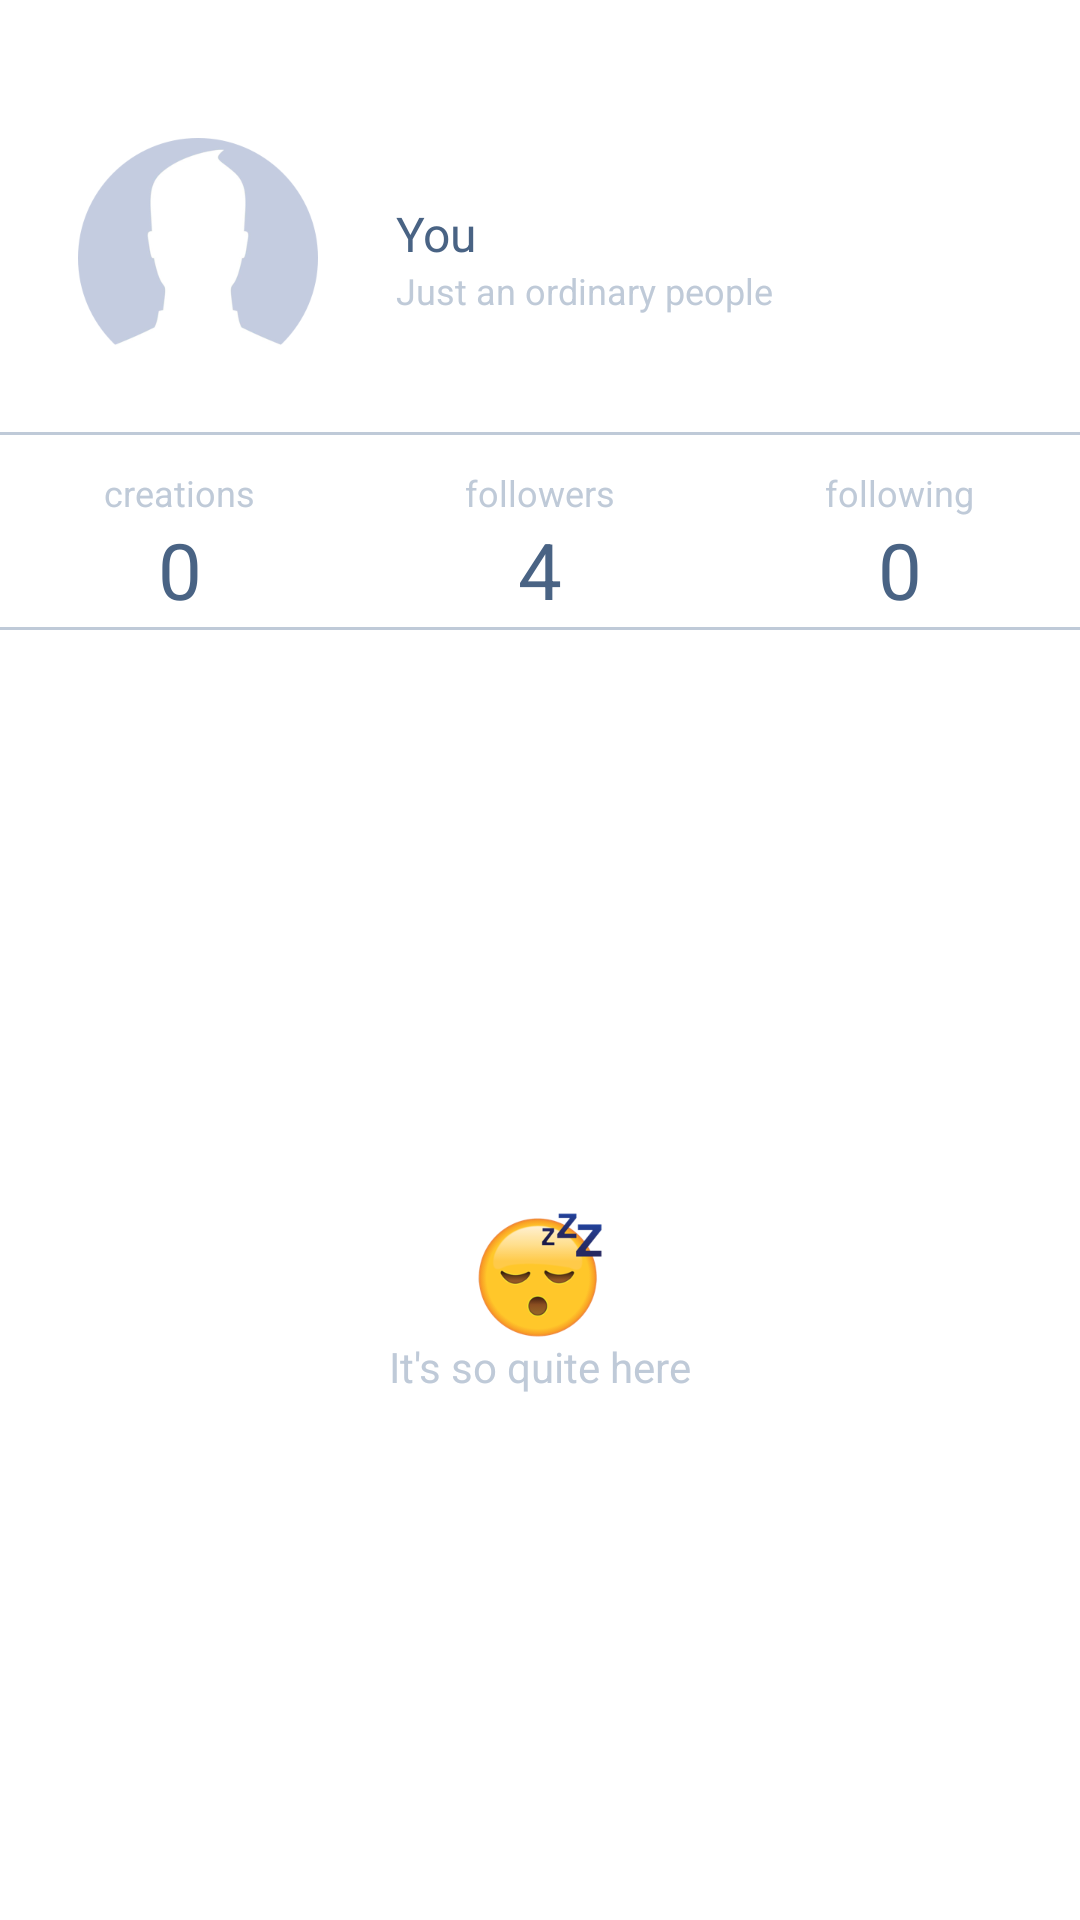

This screen was rendered from an Android layout file. Write that file and the resources it references.
<!-- AndroidManifest.xml: application theme AppTheme -->
<!-- res/layout/layout_fragment_profile.xml -->
<?xml version="1.0" encoding="utf-8"?>
<LinearLayout xmlns:android="http://schemas.android.com/apk/res/android"
    android:layout_width="match_parent"
    android:layout_height="match_parent"
    android:background="@color/white"
    android:orientation="vertical">

    <LinearLayout
        android:background="@color/white"
        android:layout_width="match_parent"
        android:layout_height="210dp"
        android:orientation="vertical">

        <LinearLayout
            android:layout_width="match_parent"
            android:layout_height="144dp"
            android:orientation="horizontal">

            <LinearLayout
                android:layout_width="wrap_content"
                android:layout_height="match_parent"
                >

                <ImageView
                    android:id="@+id/iv_avatar"
                    android:layout_width="80dp"
                    android:layout_height="80dp"
                    android:layout_marginStart="26dp"
                    android:layout_marginEnd="26dp"
                    android:layout_marginTop="46dp"
                    android:src="@drawable/oval" />
            </LinearLayout>

            <RelativeLayout
                android:layout_width="0dp"
                android:layout_weight="1"
                android:layout_height="match_parent">

                <TextView
                    android:id="@+id/tv_username"
                    android:layout_marginTop="67dp"
                    android:text="@string/you"
                    android:textColor="@color/darkGray"
                    android:textSize="16sp"
                    android:layout_width="wrap_content"
                    android:layout_height="wrap_content" />
                
                <TextView
                    android:id="@+id/tv_bio"
                    android:textSize="12sp"
                    android:layout_marginBottom="10dp"
                    android:textColor="@color/textGray"
                    android:text="Just an ordinary people"
                    android:layout_below="@+id/tv_username"
                    android:layout_width="wrap_content"
                    android:layout_height="wrap_content" />

            </RelativeLayout>

        </LinearLayout>

        <LinearLayout
            android:layout_width="match_parent"
            android:layout_height="1dp"
            android:background="@color/lightGray" />

        <LinearLayout
            android:layout_width="match_parent"
            android:layout_height="0dp"
            android:layout_weight="1">

            <RelativeLayout
                android:layout_marginTop="11dp"
                android:layout_width="0dp"
                android:layout_weight="1"
                android:layout_height="match_parent">

                <TextView
                    android:textSize="12sp"
                    android:id="@+id/tv_creations"
                    android:layout_centerHorizontal="true"
                    android:textColor="@color/textGray"
                    android:text="creations"
                    android:layout_width="wrap_content"
                    android:layout_height="wrap_content" />

                <TextView
                    android:id="@+id/tv_creations_count"
                    android:layout_centerHorizontal="true"
                    android:layout_below="@+id/tv_creations"
                    android:textSize="26sp"
                    android:text="0"
                    android:textColor="@color/darkGray"
                    android:layout_width="wrap_content"
                    android:layout_height="wrap_content" />

            </RelativeLayout>

            <RelativeLayout
                android:layout_marginTop="11dp"
                android:layout_width="0dp"
                android:layout_weight="1"
                android:layout_height="match_parent">

                <TextView
                    android:textSize="12sp"
                    android:id="@+id/tv_followers"
                    android:layout_centerHorizontal="true"
                    android:textColor="@color/textGray"
                    android:text="followers"
                    android:layout_width="wrap_content"
                    android:layout_height="wrap_content" />

                <TextView
                    android:id="@+id/tv_followers_count"
                    android:layout_centerHorizontal="true"
                    android:layout_below="@+id/tv_followers"
                    android:textSize="26sp"
                    android:text="4"
                    android:textColor="@color/darkGray"
                    android:layout_width="wrap_content"
                    android:layout_height="wrap_content" />

            </RelativeLayout>

            <RelativeLayout
                android:layout_marginTop="11dp"
                android:layout_width="0dp"
                android:layout_weight="1"
                android:layout_height="match_parent">

                <TextView
                    android:textSize="12sp"
                    android:id="@+id/tv_following"
                    android:layout_centerHorizontal="true"
                    android:textColor="@color/textGray"
                    android:text="following"
                    android:layout_width="wrap_content"
                    android:layout_height="wrap_content" />

                <TextView
                    android:id="@+id/tv_following_count"
                    android:layout_centerHorizontal="true"
                    android:layout_below="@+id/tv_following"
                    android:textSize="26sp"
                    android:text="0"
                    android:textColor="@color/darkGray"
                    android:layout_width="wrap_content"
                    android:layout_height="wrap_content" />

            </RelativeLayout>

        </LinearLayout>

        <LinearLayout
            android:layout_width="match_parent"
            android:layout_height="1dp"
            android:background="@color/lightGray" />
    </LinearLayout>

    <RelativeLayout
        android:layout_width="match_parent"
        android:layout_height="0dp"
        android:layout_weight="1.5">

        <ImageView
            android:id="@+id/iv_empty_creation"
            android:layout_centerVertical="true"
            android:layout_centerHorizontal="true"
            android:src="@drawable/sleeping_emoji_large"
            android:layout_width="42dp"
            android:layout_height="42dp"/>
        
        <TextView
            android:layout_below="@+id/iv_empty_creation"
            android:textColor="@color/textGray"
            android:layout_width="wrap_content"
            android:text="It's so quite here"
            android:textSize="14sp"
            android:layout_centerHorizontal="true"
            android:layout_height="wrap_content" />

        <GridView
            android:visibility="invisible"
            android:numColumns="3"
            android:background="@color/white"
            android:id="@+id/gv_creations_list"
            android:layout_width="match_parent"
            android:layout_height="match_parent"/>
    </RelativeLayout>

</LinearLayout>
<!-- resources referenced by this layout -->
<resources>
  <color name="darkGray">#496384</color>
  <color name="lightGray">#bfcad8</color>
  <color name="textGray">#bfcad8</color>
  <color name="white">#FFFFFF</color>
  <!-- drawable oval: png bitmap (drawable, 19940 bytes) -->
  <!-- drawable sleeping_emoji_large: png bitmap (drawable, 20236 bytes) -->
  <string name="you">You</string>
  <style name="AppTheme" parent="Theme.AppCompat.NoActionBar">
          
          <item name="colorPrimary">@color/colorPrimary</item>
          <item name="colorPrimaryDark">@color/colorPrimaryDark</item>
          <item name="colorAccent">@color/colorAccent</item>
          <item name="android:textColor">@color/textGray</item>
          <item name="android:windowFullscreen">true</item>
      </style>
  <color name="colorPrimary">#3F51B5</color>
  <color name="colorPrimaryDark">#303F9F</color>
  <color name="colorAccent">#FF4081</color>
</resources>
